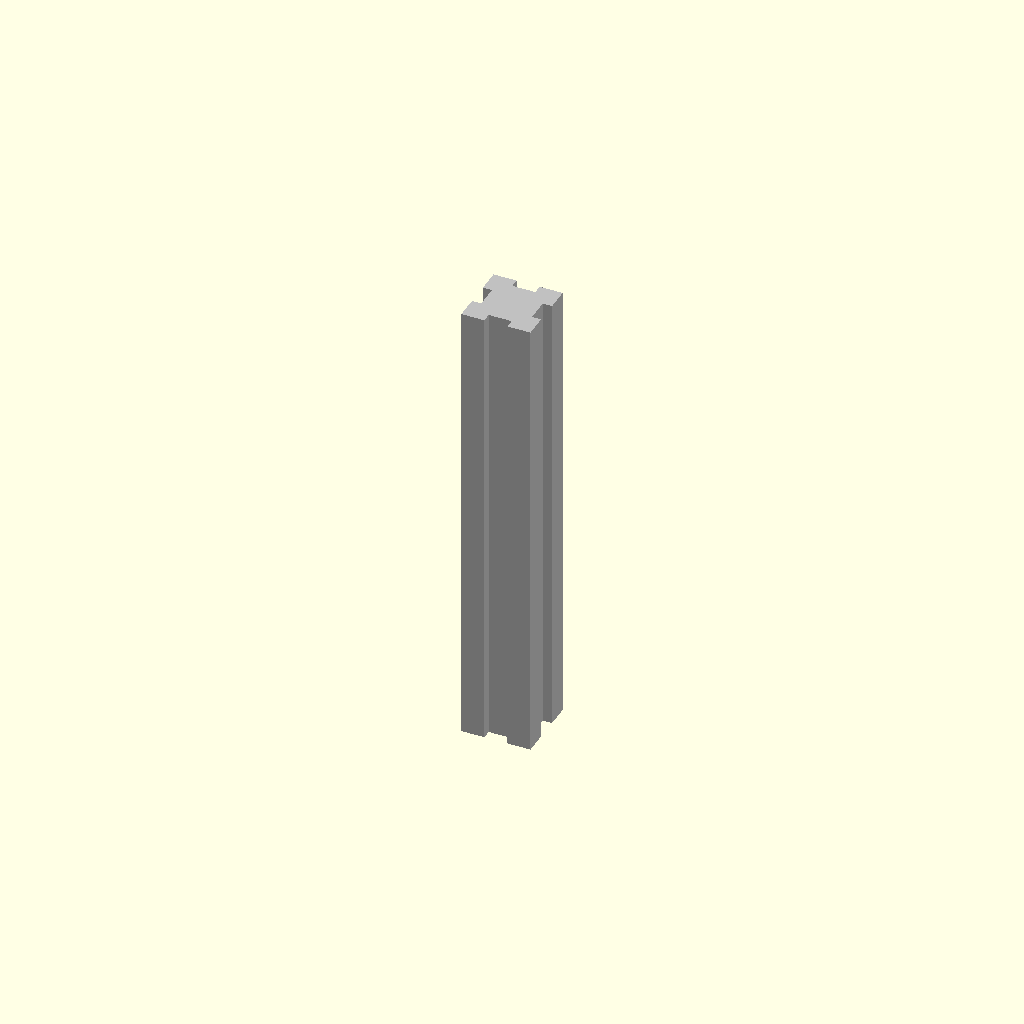
Cell 1 — every parameter at its default value.
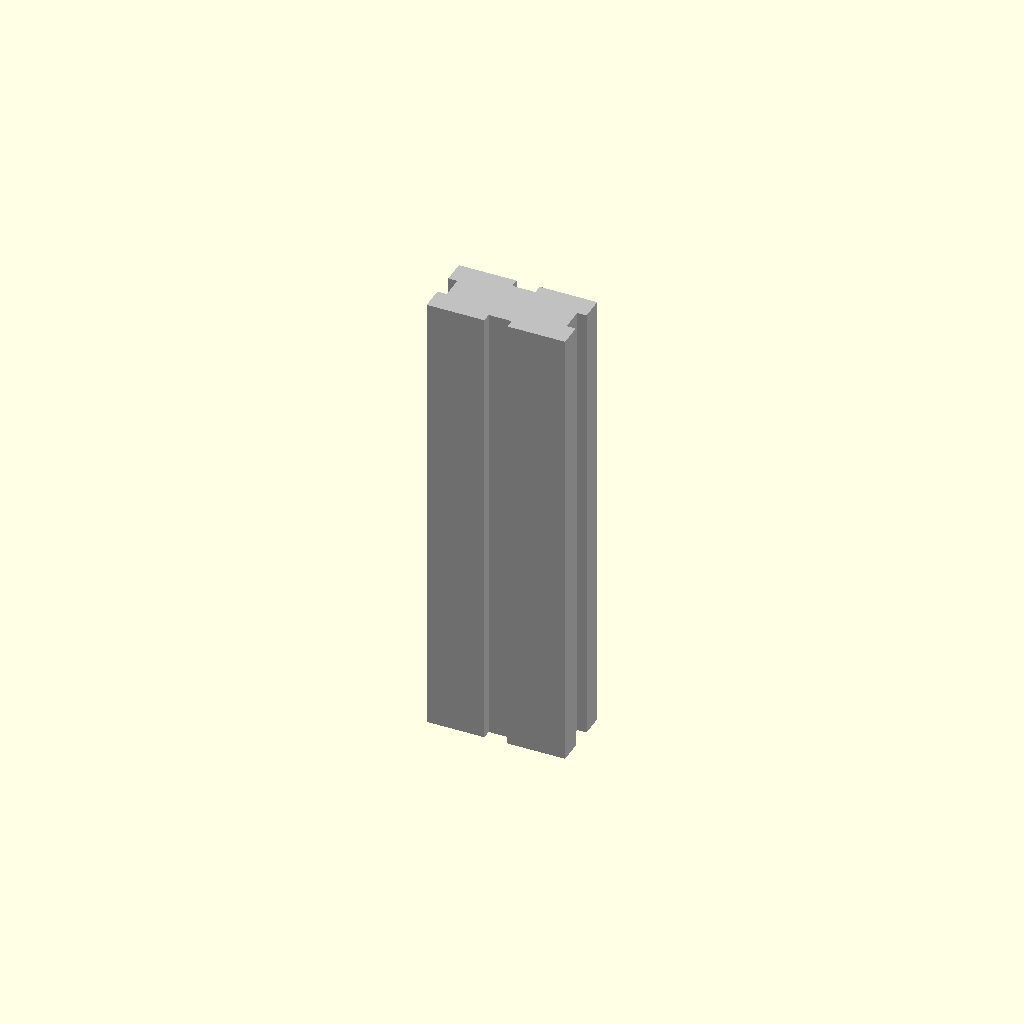
Cell 2 — profile_W set to 30, the other parameters unchanged.
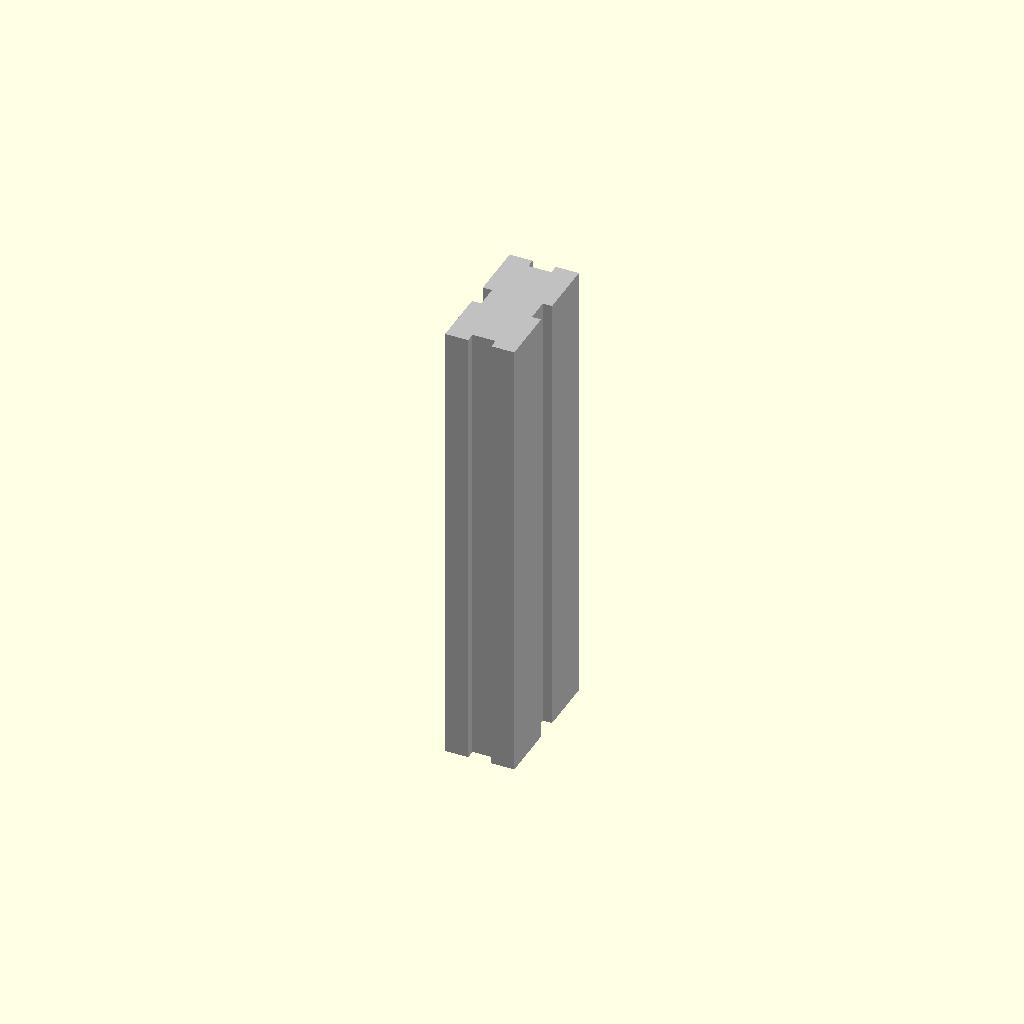
Cell 3: the same model with profile_H = 30.
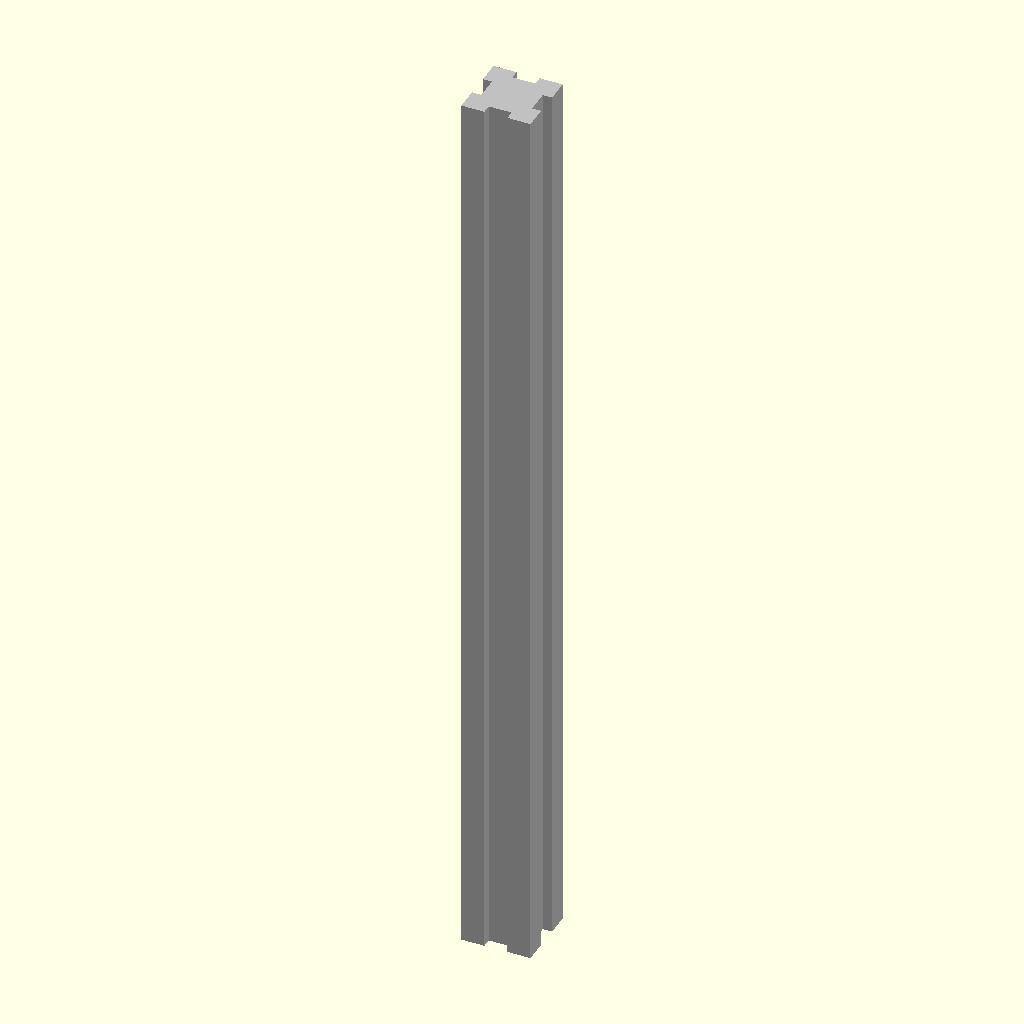
Cell 4: length_L = 200 (everything else at default).
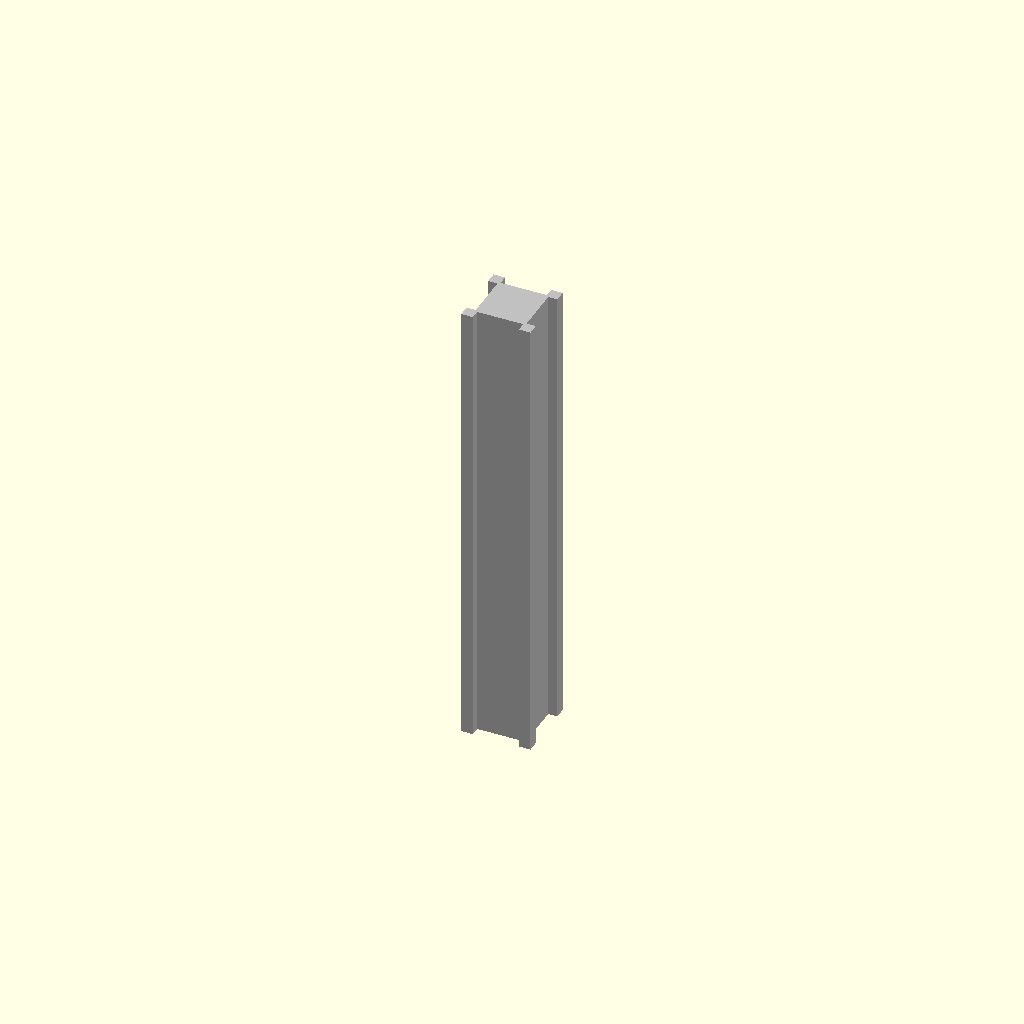
Cell 5: the same model with slot_width = 10.
One fixed orthographic camera (rotation 55°, 0°, 25°; colour scheme Cornfield) for every cell.
Source of the model, results/nopscadlib/ablations/no_retrieval/scad/extrusion__MakerbeamXL.scad:
// 15x15 aluminium extrusion profile, 100mm long
// Robust, visible geometry: 15x15 outer with 4 shallow T-slot-like grooves

$fn = 32;

// Parameters (mm)
profile_W = 15.0;
profile_H = 15.0;
length_L  = 100.0;

// Groove parameters (kept conservative so the body remains clearly visible)
slot_depth = 2.0;   // how far the groove cuts in from each face
slot_width = 5.0;   // main groove width
slot_lip   = 2.0;   // narrower "lip" width near the outer face

eps = 0.05;         // small overlap for clean booleans

module extrusion_body() {
    cube([profile_W, profile_H, length_L], center=true);
}

// Cut a single face groove on +X or -X
module face_groove_x(sign=1) {
    // Place groove so its outer face is slightly outside the profile face (guaranteed cut)
    x_center = sign * (profile_W/2 - slot_depth/2 + eps/2);

    // Lip is closer to the outer face than the main slot
    lip_center = sign * (profile_W/2 - (slot_depth*0.35)/2 + eps/2);

    union() {
        // Main rectangular groove
        translate([x_center, 0, 0])
            cube([slot_depth + eps, slot_width, length_L + 2*eps], center=true);

        // Narrower lip near the opening
        translate([lip_center, 0, 0])
            cube([slot_depth*0.35 + eps, slot_lip, length_L + 2*eps], center=true);
    }
}

// Cut a single face groove on +Y or -Y
module face_groove_y(sign=1) {
    y_center = sign * (profile_H/2 - slot_depth/2 + eps/2);
    lip_center = sign * (profile_H/2 - (slot_depth*0.35)/2 + eps/2);

    union() {
        translate([0, y_center, 0])
            cube([slot_width, slot_depth + eps, length_L + 2*eps], center=true);

        translate([0, lip_center, 0])
            cube([slot_lip, slot_depth*0.35 + eps, length_L + 2*eps], center=true);
    }
}

module all_grooves() {
    union() {
        face_groove_x( 1);
        face_groove_x(-1);
        face_groove_y( 1);
        face_groove_y(-1);
    }
}

color("Silver")
difference() {
    extrusion_body();
    all_grooves();
}
Customizer parameters (derived from the source; name, type, default, range or options):
profile_W: number, default 15
profile_H: number, default 15
length_L: number, default 100
slot_depth: number, default 2
slot_width: number, default 5
slot_lip: number, default 2
eps: number, default 0.05
